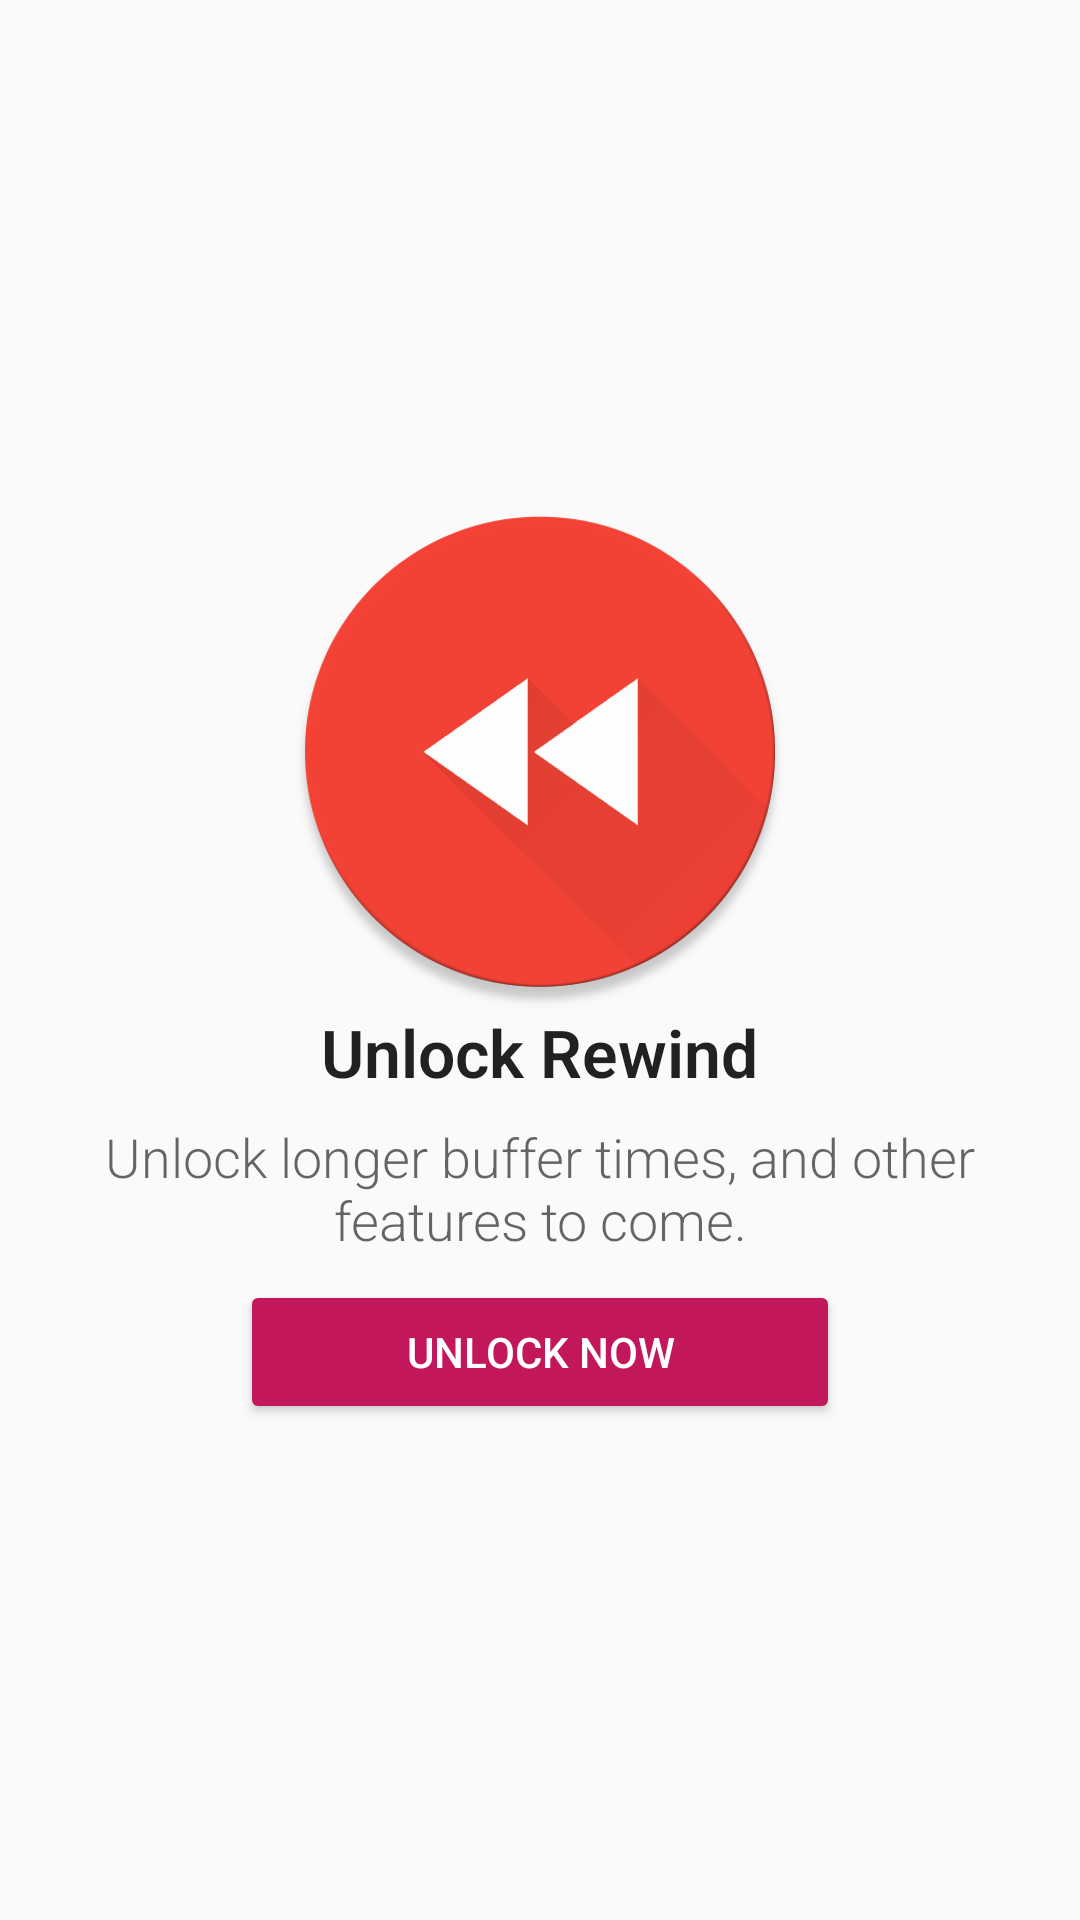

Produce the Android XML layout that renders to this screen, including the resource entries it uses.
<!-- AndroidManifest.xml: activity theme AppTheme -->
<!-- res/layout/activity_premium.xml -->
<?xml version="1.0" encoding="utf-8"?>
<LinearLayout xmlns:android="http://schemas.android.com/apk/res/android"
    xmlns:tools="http://schemas.android.com/tools"
    android:layout_width="match_parent"
    android:layout_height="match_parent"
    android:paddingBottom="@dimen/activity_vertical_margin"
    android:paddingLeft="@dimen/activity_horizontal_margin"
    android:paddingRight="@dimen/activity_horizontal_margin"
    android:paddingTop="@dimen/activity_vertical_margin"
    android:orientation="vertical"
    tools:context=".activities.PremiumActivity"
    android:gravity="center">

    <ImageView
        android:layout_width="wrap_content"
        android:layout_height="wrap_content"
        android:id="@+id/logo"
        android:src="@drawable/web_hi_res_512" />

    <TextView
        android:layout_width="wrap_content"
        android:layout_height="wrap_content"
        android:textAppearance="?android:attr/textAppearanceLarge"
        android:text="@string/premium_title"
        android:textStyle="bold"
        android:id="@+id/textView2"
        android:layout_gravity="center_horizontal" />

    <TextView
        android:layout_width="wrap_content"
        android:layout_height="wrap_content"
        android:textAppearance="?android:attr/textAppearanceMedium"
        android:text="@string/premium_description"
        android:id="@+id/premiumDescriptionText"
        android:padding="8dp"
        android:layout_gravity="center_horizontal"
        android:gravity="center" />

    <Button
        android:layout_width="wrap_content"
        android:layout_height="wrap_content"
        android:text="@string/unlock_now"
        android:theme="@style/AppTheme.TintButton"
        android:id="@+id/purchase_btn"
        android:minWidth="200dp"
        android:layout_gravity="center_horizontal" />
</LinearLayout>
<!-- resources referenced by this layout -->
<resources>
  <dimen name="activity_horizontal_margin">16dp</dimen>
  <dimen name="activity_vertical_margin">16dp</dimen>
  <!-- drawable web_hi_res_512: png bitmap (drawable-hdpi, 15806 bytes) -->
  <string name="premium_description">Unlock longer buffer times, and other features to come.</string>
  <string name="premium_title">Unlock Rewind</string>
  <string name="unlock_now">Unlock now</string>
  <style name="AppTheme.TintButton">
          <item name="android:textColor">@color/white</item>
          <item name="colorControlHighlight">@color/accent</item>
          <item name="colorButtonNormal">@color/accent_dark</item>
      </style>
  <style name="AppTheme" parent="Theme.AppCompat.Light.DarkActionBar">
          
          <item name="colorAccent">@color/accent</item>
          <item name="colorPrimary">@color/primary</item>
          <item name="colorPrimaryDark">@color/primary_dark</item>
          <item name="android:textViewStyle">@style/RobotoTextViewStyle</item>
          <item name="drawerArrowStyle">@style/DrawerArrowStyle</item>
      </style>
  <color name="accent">#E91E63</color>
  <color name="accent_dark">#C2185B</color>
  <color name="primary">#F44336</color>
  <color name="primary_dark">#D32F2F</color>
  <style name="RobotoTextViewStyle" parent="android:Widget.TextView">
          <item name="android:fontFamily">sans-serif-light</item>
      </style>
  <style name="DrawerArrowStyle" parent="Widget.AppCompat.DrawerArrowToggle">
          <item name="spinBars">true</item>
          <item name="color">@android:color/black</item>
      </style>
  <!-- not gathered from this repository: default colours our renderer supplied (Android Studio template values) -->
  <color name="white">#FFFFFFFF</color>
</resources>
